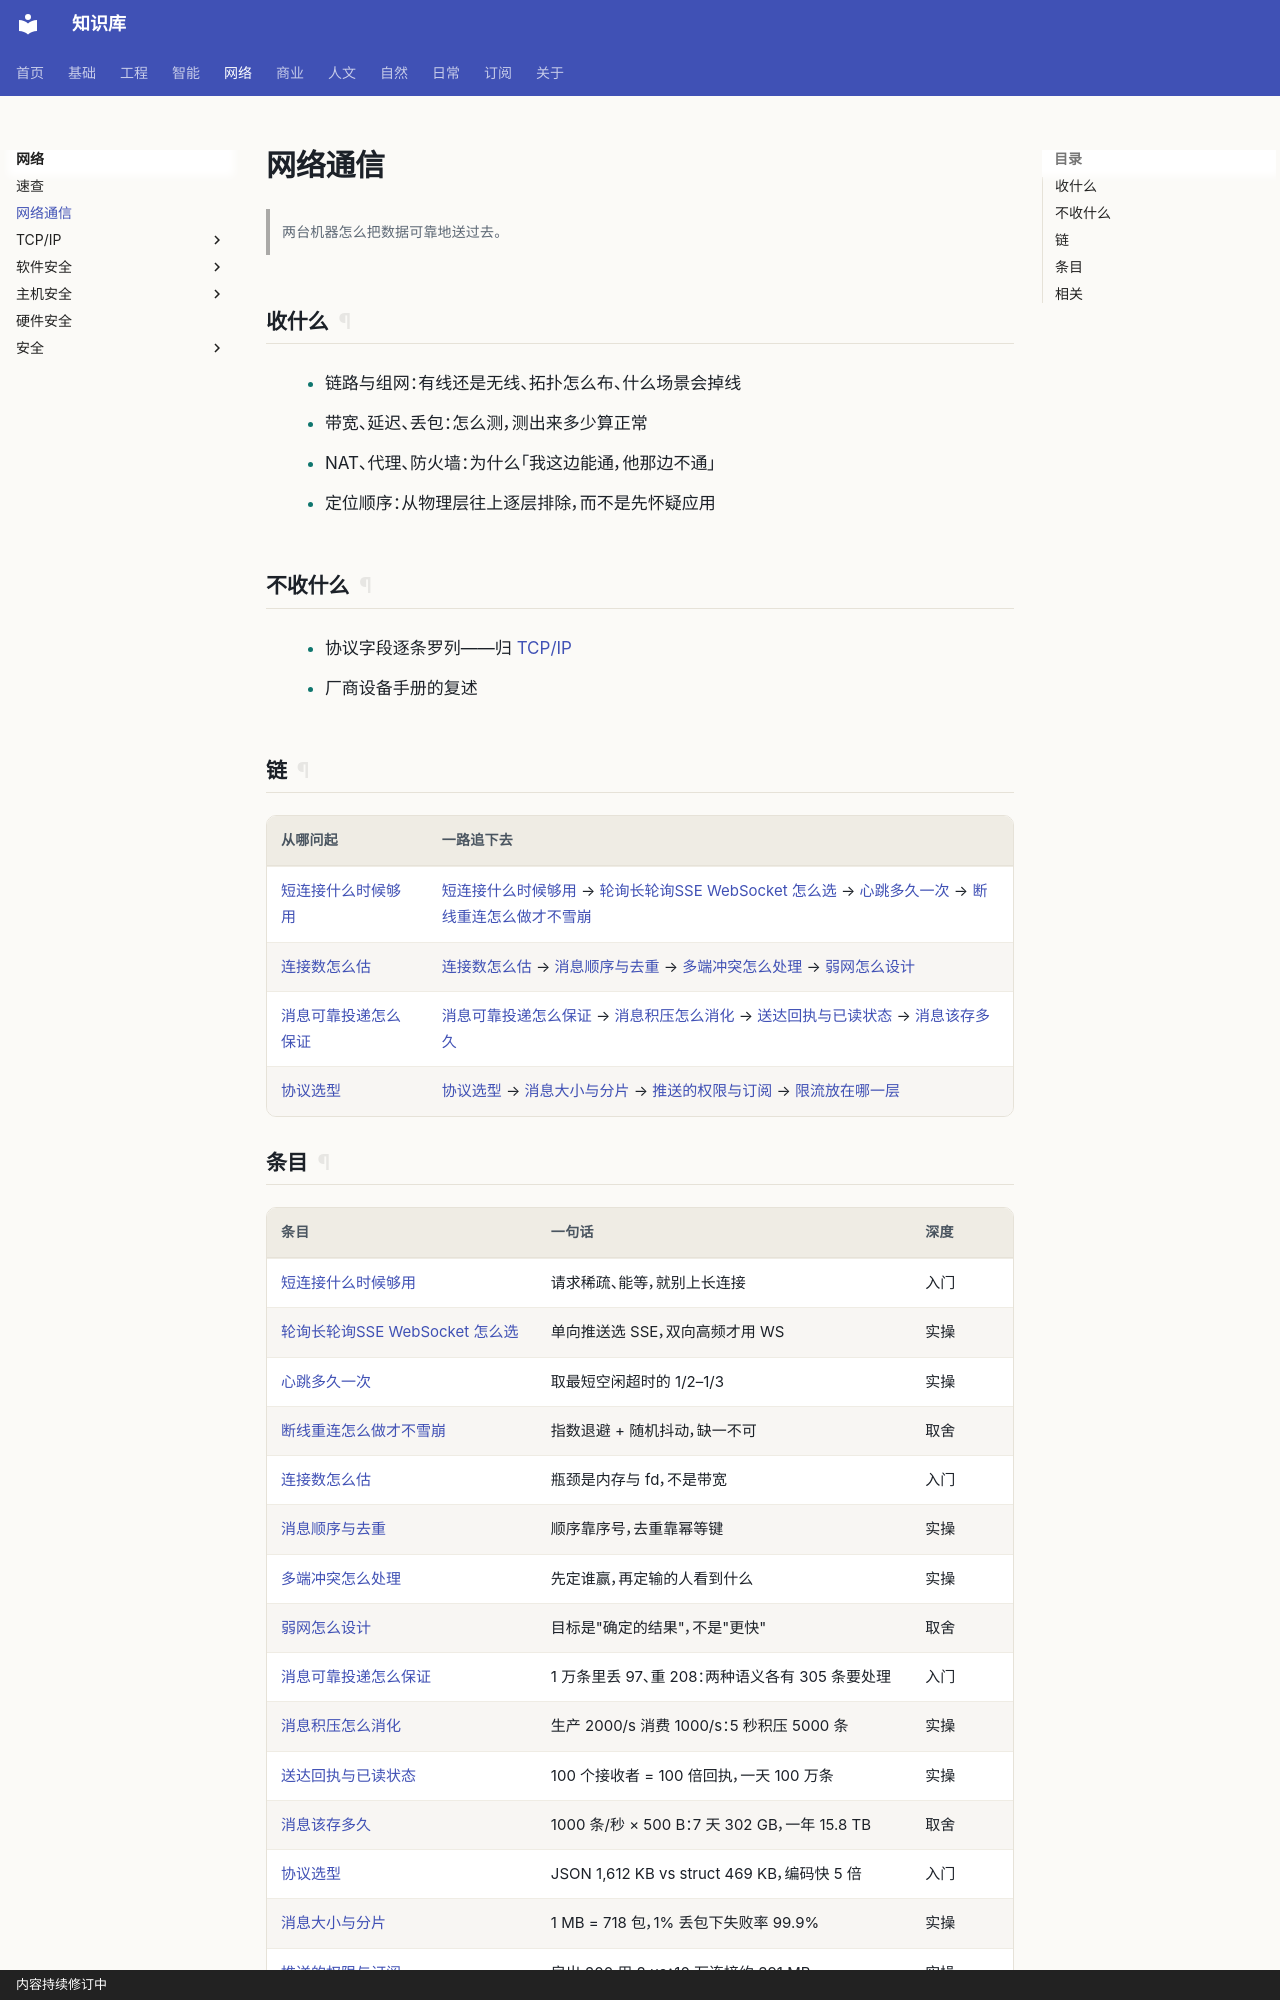

repository: gh503/kb · page: 网络/网络通信/index.html · generator: mkdocs · copyright: 内容持续修订中

# 网络通信

> 两台机器怎么把数据可靠地送过去。

## 收什么

- 链路与组网：有线还是无线、拓扑怎么布、什么场景会掉线
- 带宽、延迟、丢包：怎么测，测出来多少算正常
- NAT、代理、防火墙：为什么「我这边能通，他那边不通」
- 定位顺序：从物理层往上逐层排除，而不是先怀疑应用

## 不收什么

- 协议字段逐条罗列——归 [TCP/IP](../TCP-IP/index.md)
- 厂商设备手册的复述

## 链

| 从哪问起 | 一路追下去 |
| --- | --- |
| [短连接什么时候够用](短连接什么时候够用.md) | [短连接什么时候够用](短连接什么时候够用.md) → [轮询长轮询SSE WebSocket 怎么选](轮询长轮询SSE-WebSocket怎么选.md) → [心跳多久一次](心跳多久一次.md) → [断线重连怎么做才不雪崩](断线重连怎么做才不雪崩.md) |
| [连接数怎么估](连接数怎么估.md) | [连接数怎么估](连接数怎么估.md) → [消息顺序与去重](消息顺序与去重.md) → [多端冲突怎么处理](多端冲突怎么处理.md) → [弱网怎么设计](弱网怎么设计.md) |
| [消息可靠投递怎么保证](消息可靠投递怎么保证.md) | [消息可靠投递怎么保证](消息可靠投递怎么保证.md) → [消息积压怎么消化](消息积压怎么消化.md) → [送达回执与已读状态](送达回执与已读状态.md) → [消息该存多久](消息该存多久.md) |
| [协议选型](协议选型.md) | [协议选型](协议选型.md) → [消息大小与分片](消息大小与分片.md) → [推送的权限与订阅](推送的权限与订阅.md) → [限流放在哪一层](限流放在哪一层.md) |
